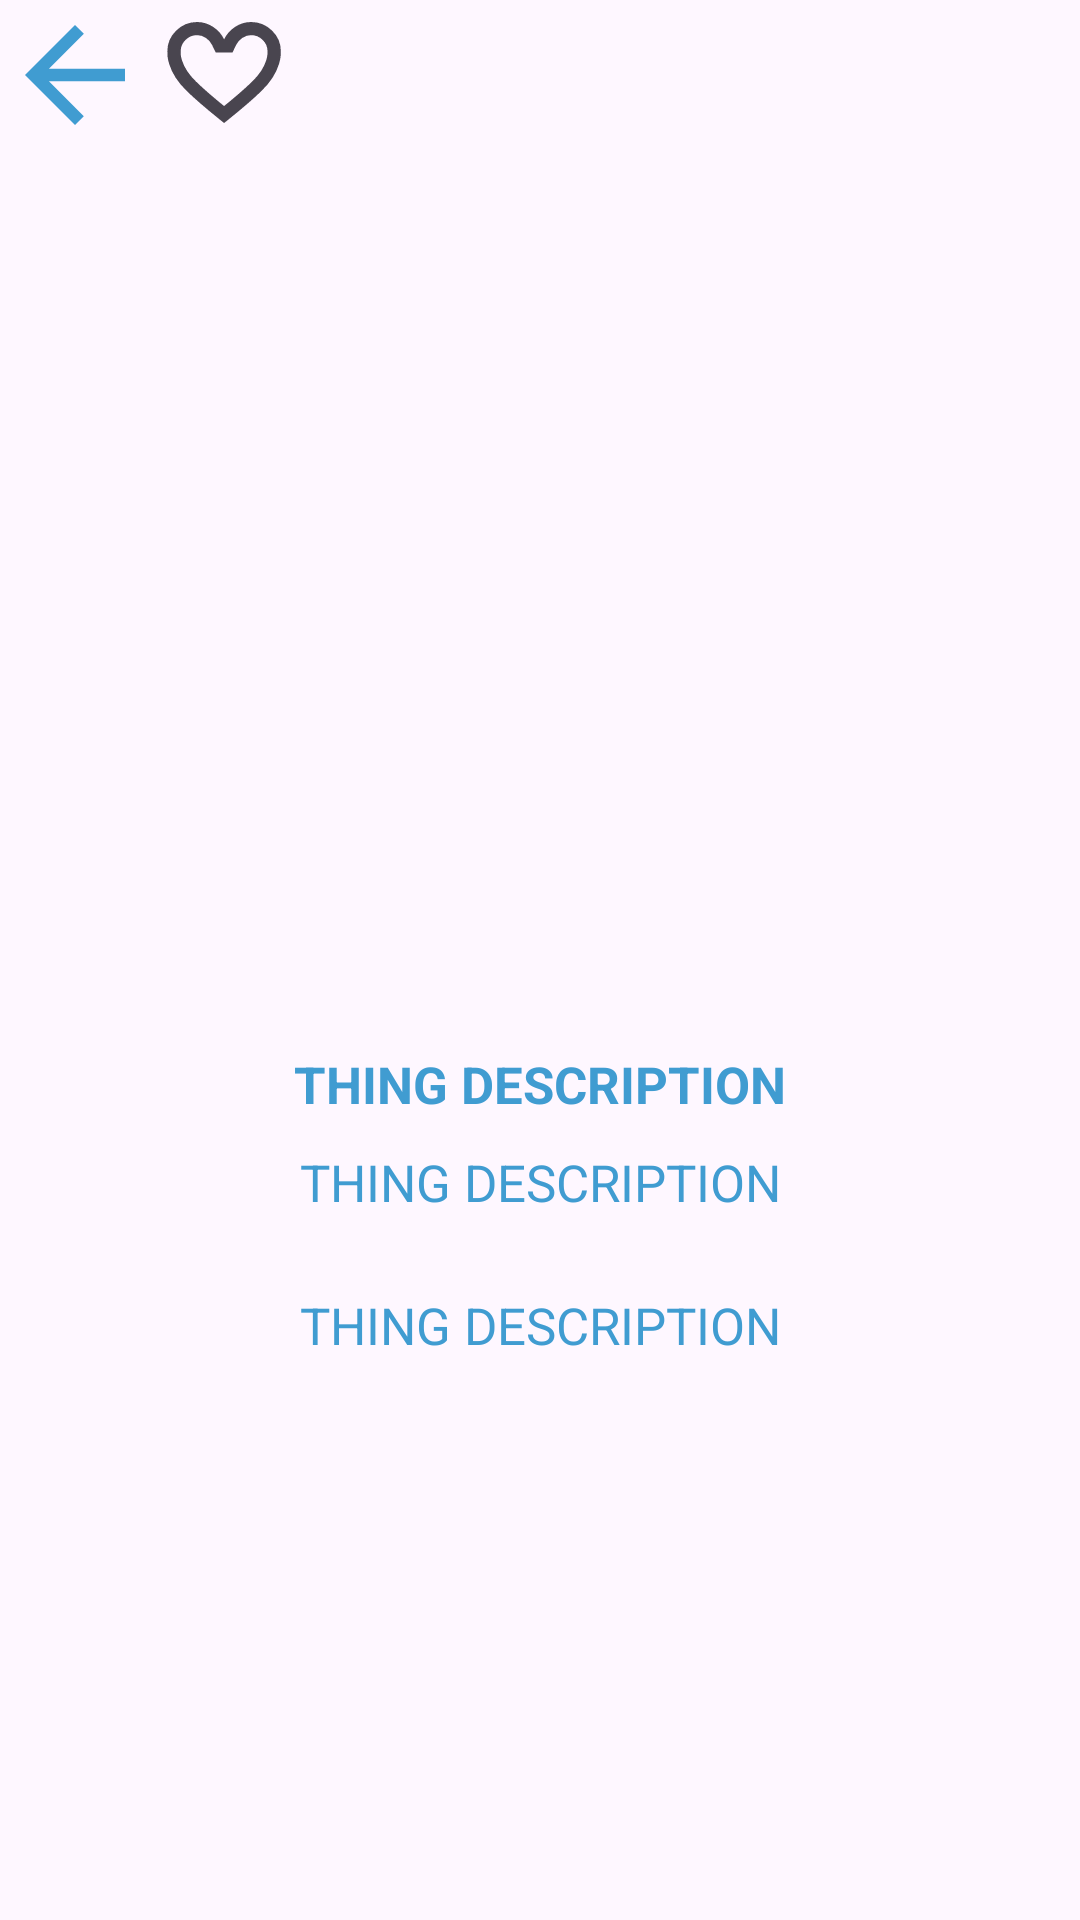

Android layout source for this screen:
<!-- AndroidManifest.xml: application theme Theme.ForgotInTransport -->
<!-- res/layout/fragment_card.xml -->
<?xml version="1.0" encoding="utf-8"?>
<androidx.constraintlayout.widget.ConstraintLayout xmlns:android="http://schemas.android.com/apk/res/android"
    xmlns:app="http://schemas.android.com/apk/res-auto"
    android:layout_height="match_parent"
    android:layout_width="match_parent"
    xmlns:tools="http://schemas.android.com/tools"
    tools:context=".ui.fragments.CardFragment">

    
    <androidx.constraintlayout.widget.ConstraintLayout
        android:id="@+id/topButtonsLayout"
        android:layout_width="match_parent"
        android:layout_height="wrap_content"
        app:layout_constraintStart_toStartOf="parent"
        app:layout_constraintEnd_toEndOf="parent"
        app:layout_constraintTop_toTopOf="parent">
        <ImageView
            android:id="@+id/btn_back"
            android:layout_width="50dp"
            android:layout_height="50dp"
            android:src="@drawable/baseline_arrow"
            app:layout_constraintStart_toStartOf="parent"
            app:layout_constraintTop_toTopOf="parent" />

        <com.google.android.material.checkbox.MaterialCheckBox
            android:id="@+id/is_liked_checkbox"
            android:layout_width="50dp"
            android:layout_height="50dp"
            app:layout_constraintTop_toTopOf="parent"
            app:layout_constraintStart_toEndOf="@id/btn_back"
            android:button="@drawable/is_liked_checkbox"
            android:visibility="visible" />
    </androidx.constraintlayout.widget.ConstraintLayout>


    <ImageView
        android:id="@+id/item_card_img"
        android:layout_width="360dp"
        android:layout_height="250dp"
        app:layout_constraintTop_toBottomOf="@id/topButtonsLayout"
        app:layout_constraintStart_toStartOf="parent"
        app:layout_constraintEnd_toEndOf="parent"
        android:layout_marginTop="25dp"
        android:contentDescription="@string/img"
        android:minHeight="120dp"
        android:scaleType="centerCrop"
        tools:src="@tools:sample/backgrounds/scenic" />

    <androidx.constraintlayout.widget.ConstraintLayout
        android:id="@+id/innerConstraint"
        android:layout_height="wrap_content"
        android:layout_width="250dp"
        app:layout_constraintEnd_toEndOf="@id/item_card_img"
        app:layout_constraintStart_toStartOf="@id/item_card_img"
        app:layout_constraintTop_toBottomOf="@id/item_card_img"
        android:layout_marginTop="25dp">


        <com.google.android.material.textview.MaterialTextView
            android:id="@+id/itemName"
            android:layout_height="wrap_content"
            android:layout_width="wrap_content"
            app:layout_constraintEnd_toEndOf="parent"
            app:layout_constraintStart_toStartOf="parent"
            app:layout_constraintTop_toTopOf="parent"
            app:layout_constraintBottom_toBottomOf="parent"
            android:textStyle="bold"
            android:textAllCaps="true"
            android:textColor="@color/mainColor"
            android:text="@string/title_"
            app:cornerRadius="50dp"
            android:textSize="17sp" >
        </com.google.android.material.textview.MaterialTextView>
    </androidx.constraintlayout.widget.ConstraintLayout>

    <LinearLayout
        android:layout_width="wrap_content"
        android:layout_height="wrap_content"
        app:layout_constraintTop_toBottomOf="@id/innerConstraint"
        app:layout_constraintStart_toStartOf="parent"
        app:layout_constraintEnd_toEndOf="parent"
        android:layout_marginTop="10dp"
        android:orientation="vertical">
        <com.google.android.material.textview.MaterialTextView
            android:id="@+id/itemLocationInfo"
            android:layout_height="wrap_content"
            android:layout_width="wrap_content"
            android:layout_marginStart="50dp"
            android:layout_marginEnd="50dp"
            app:layout_constraintEnd_toStartOf="@id/is_liked_checkbox"
            app:layout_constraintStart_toStartOf="parent"
            app:layout_constraintTop_toTopOf="parent"
            app:layout_constraintBottom_toBottomOf="parent"
            android:textAllCaps="true"
            android:textColor="@color/mainColor"
            android:text="@string/title_"
            app:cornerRadius="50dp"
            android:textSize="17sp" >
        </com.google.android.material.textview.MaterialTextView>

        <com.google.android.material.textview.MaterialTextView
            android:id="@+id/itemNumbersInfo"
            android:layout_height="wrap_content"
            android:layout_width="wrap_content"
            android:layout_marginTop="25dp"
            android:layout_marginStart="50dp"
            android:layout_marginEnd="50dp"
            app:layout_constraintEnd_toStartOf="@id/is_liked_checkbox"
            app:layout_constraintStart_toStartOf="parent"
            app:layout_constraintTop_toTopOf="parent"
            app:layout_constraintBottom_toBottomOf="parent"
            android:textAllCaps="true"
            android:textColor="@color/mainColor"
            android:text="@string/title_"
            app:cornerRadius="50dp"
            android:textSize="17sp" >
        </com.google.android.material.textview.MaterialTextView>
    </LinearLayout>

</androidx.constraintlayout.widget.ConstraintLayout>
<!-- resources referenced by this layout -->
<resources>
  <color name="mainColor">#409CD1</color>
  <!-- drawable baseline_arrow (drawable) -->
  <vector android:autoMirrored="true" android:height="24dp"
      android:tint="#409CD1" android:viewportHeight="24"
      android:viewportWidth="24" android:width="24dp" xmlns:android="http://schemas.android.com/apk/res/android">
      <path android:fillColor="@android:color/white" android:pathData="M20,11H7.83l5.59,-5.59L12,4l-8,8 8,8 1.41,-1.41L7.83,13H20v-2z"/>
  </vector>
  <!-- drawable is_liked_checkbox (drawable) -->
  <?xml version="1.0" encoding="utf-8"?>
  <selector xmlns:android="http://schemas.android.com/apk/res/android">
      <item android:drawable="@drawable/ic_item_liked" android:state_checked="true"/>
      <item android:drawable="@drawable/ic_item_unliked" android:state_checked="false"/>
  </selector>
  <string name="img">Img</string>
  <string name="title_">Thing Description</string>
  <style name="Theme.ForgotInTransport" parent="Base.Theme.ForgotInTransport">
  
      </style>
  <!-- drawable ic_item_liked (drawable) -->
  <?xml version="1.0" encoding="utf-8"?>
  <vector xmlns:android="http://schemas.android.com/apk/res/android"
      android:width="40dp"
      android:height="35dp"
      android:viewportWidth="26"
      android:viewportHeight="24">
  
      <path
          android:fillColor="#EC1C24"
          android:pathData="M25.524 6.89698C25.5273 6.8091 25.5307 6.72122 25.5307 6.63334C25.5307 3.08091 22.538 0 18.8465 0C16.1457 0 13.8214 1.74072 12.7665 3.95634H12.7648C11.7098 1.74072 9.38551 0 6.68649 0C2.99495 0 0.00221891 3.07922 0.00221891 6.63334C0.00221891 6.72122 0.00559481 6.8091 0.0089707 6.89698H0.00728275C0.00728275 6.89698 -0.370817 11.117 4.32167 15.7257C6.45524 17.8652 8.8403 19.8983 12.7665 23.0942C16.6926 19.8983 19.0777 17.8652 21.2113 15.7257C25.9021 11.117 25.524 6.89698 25.524 6.89698Z" />
  </vector>
  <!-- drawable ic_item_unliked (drawable) -->
  <?xml version="1.0" encoding="utf-8"?>
  <vector xmlns:android="http://schemas.android.com/apk/res/android"
      android:width="40dp"
      android:height="35dp"
      android:viewportWidth="27"
      android:viewportHeight="24">
  
      <path
          android:strokeColor="#EC1C24"
          android:strokeWidth="3"
          android:pathData="M24.5563 6.8394L24.5526 6.93528L24.5601 7.01825C24.5601 7.01917 24.5602 7.02023 24.5602 7.02145C24.5609 7.03355 24.562 7.06053 24.5624 7.1015C24.5631 7.18347 24.561 7.32112 24.5459 7.50736C24.5158 7.87975 24.4341 8.44578 24.2218 9.15002C23.8 10.5489 22.8502 12.5345 20.6913 14.6557L20.6858 14.6611L20.6804 14.6665C18.7788 16.5734 16.6603 18.4055 13.2977 21.158C9.93513 18.4055 7.8166 16.5734 5.91507 14.6665L5.90956 14.661L5.90399 14.6555C3.74418 12.5343 2.7941 10.5487 2.37212 9.14985C2.2049 8.5955 2.11871 8.1268 2.07489 7.77078L2.03912 6.8394C2.03555 6.7467 2.03347 6.68761 2.03347 6.63334C2.03347 3.90246 4.35981 1.5 7.21774 1.5C9.26305 1.5 11.1015 2.83653 11.9417 4.6012L12.3489 5.45634H13.296H13.2977H14.2449L14.652 4.6012C15.4922 2.83674 17.3305 1.5 19.3777 1.5C22.2354 1.5 24.562 3.9039 24.562 6.63334C24.562 6.68761 24.5599 6.7467 24.5563 6.8394Z" />
  </vector>
  <style name="Base.Theme.ForgotInTransport" parent="Theme.Material3.DayNight.NoActionBar">
          
           <item name="colorPrimary">@color/mainColor</item>
  
      </style>
</resources>
